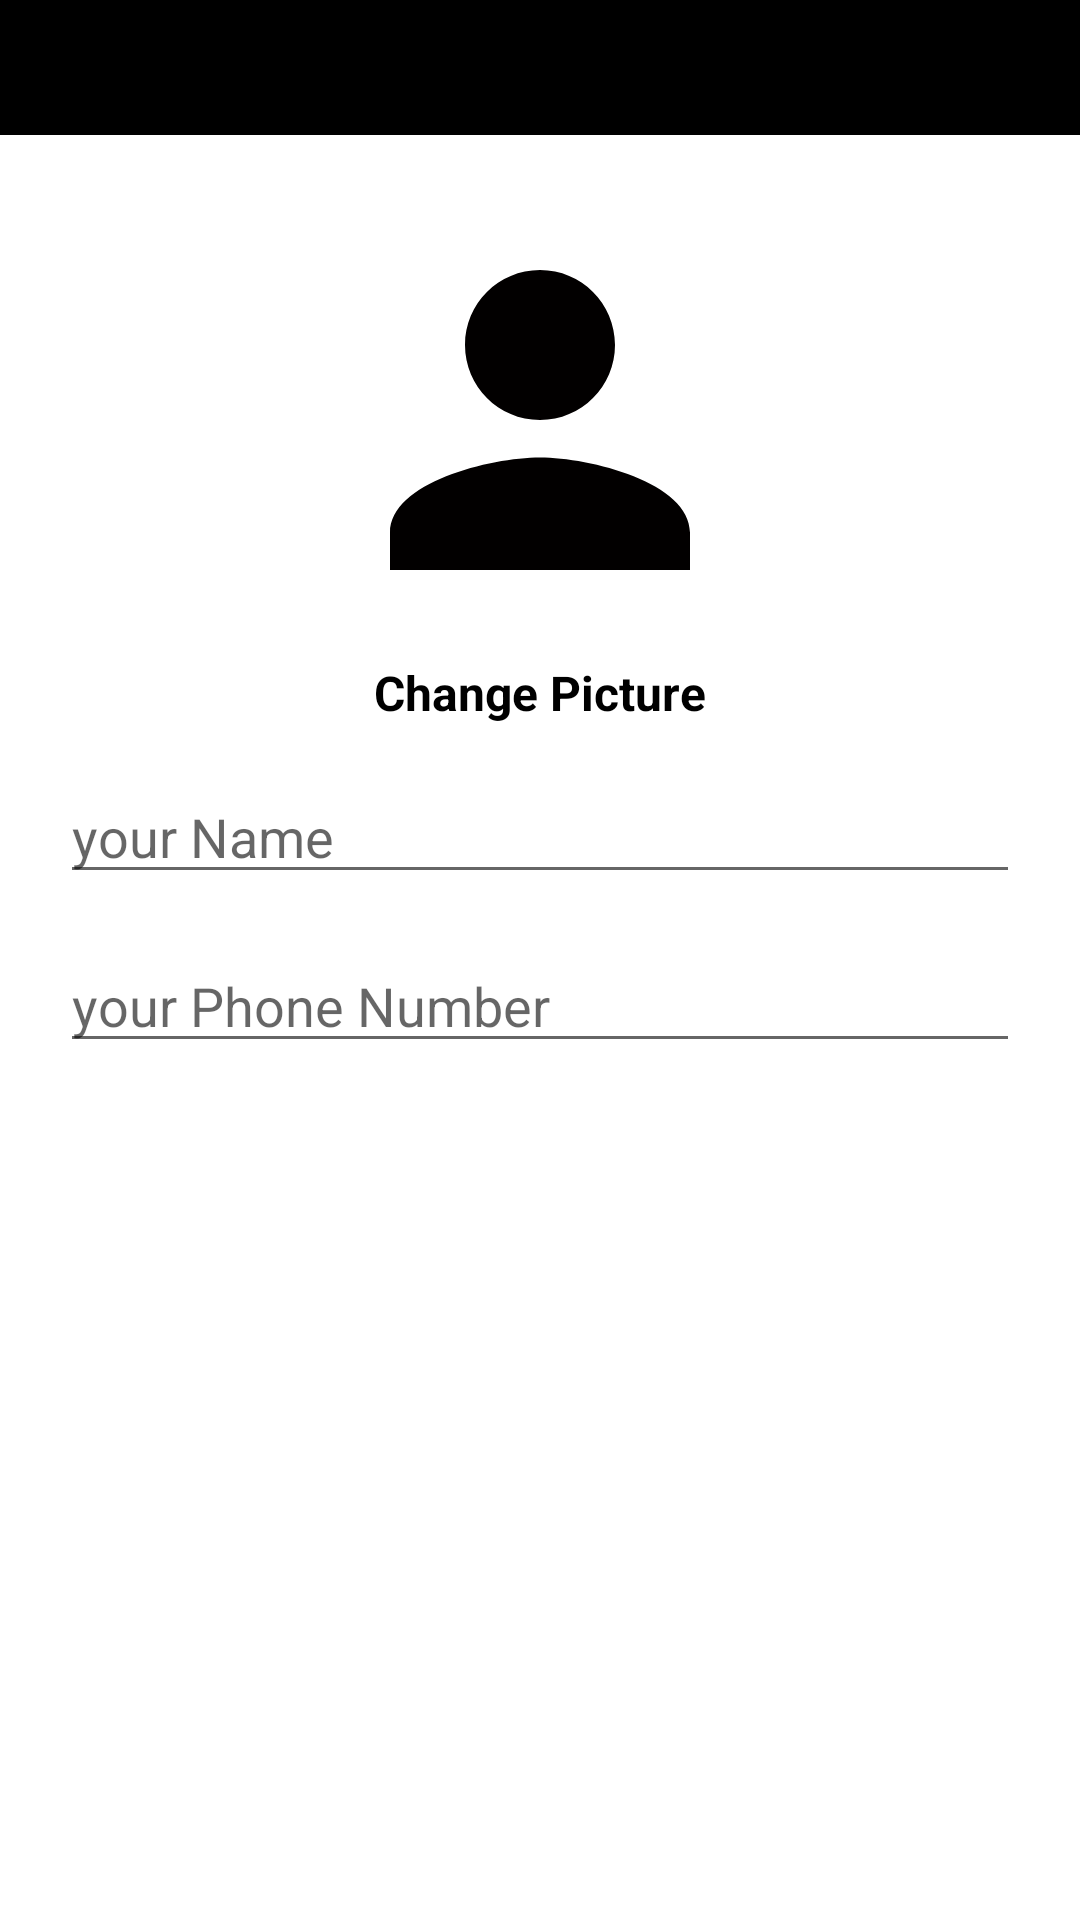

The Android layout XML behind this screen, and the referenced resources:
<!-- AndroidManifest.xml: application theme Theme.Riderclone -->
<!-- res/layout/activity_settting.xml -->
<?xml version="1.0" encoding="utf-8"?>
<RelativeLayout
    xmlns:android="http://schemas.android.com/apk/res/android"
    xmlns:app="http://schemas.android.com/apk/res-auto"
    xmlns:tools="http://schemas.android.com/tools"
    android:layout_width="match_parent"
    android:layout_height="match_parent"
    tools:context=".settting">



    <com.google.android.material.appbar.AppBarLayout
        android:id="@+id/app_bar_settings"
        android:layout_width="match_parent"
        android:layout_height="wrap_content">


        <androidx.appcompat.widget.Toolbar
            android:id="@+id/toolbar_settings"
            android:layout_width="match_parent"
            android:layout_height="45dp"
            android:background="@color/black">

            <RelativeLayout
                android:layout_width="match_parent"
                android:layout_height="wrap_content">

                <ImageView
                    android:id="@+id/close_button"
                    android:layout_width="30dp"
                    android:layout_height="40dp"
                    android:src="@drawable/ic_baseline_close_24"
                    app:tint="@color/white"
                    />

                <ImageView
                    android:id="@+id/save_button"
                    android:layout_width="40dp"
                    android:layout_height="50dp"
                    android:src="@drawable/ic_baseline_save_24"
                    android:layout_alignParentEnd="true"
                    android:layout_marginRight="15dp"
                    app:tint="@color/white" />

            </RelativeLayout>

        </androidx.appcompat.widget.Toolbar>


    </com.google.android.material.appbar.AppBarLayout>




    <ImageView
        android:id="@+id/profile_image"
        android:layout_width="150dp"
        android:layout_height="150dp"
        android:src="@drawable/ic_baseline_person_24"
        app:civ_border_width="2dp"
        app:civ_border_color="#c880ff"
        android:layout_below="@+id/app_bar_settings"
        android:layout_marginTop="20dp"
        android:layout_centerHorizontal="true"
        />


    <TextView
        android:id="@+id/change_picture_btn"
        android:layout_width="wrap_content"
        android:layout_height="wrap_content"
        android:layout_below="@+id/profile_image"
        android:text="Change Picture"
        android:layout_centerHorizontal="true"
        android:textSize="16dp"
        android:textStyle="bold"
        android:layout_marginTop="5dp"
        android:textColor="@color/black"
        />


    <EditText
        android:id="@+id/name"
        android:layout_width="match_parent"
        android:layout_height="wrap_content"
        android:hint="your Name"
        android:layout_below="@+id/change_picture_btn"
        android:layout_marginStart="20dp"
        android:layout_marginEnd="20dp"
        android:layout_marginTop="15dp"
        />


    <EditText
        android:id="@+id/phone_number"
        android:layout_width="match_parent"
        android:layout_height="wrap_content"
        android:hint="your Phone Number"
        android:inputType="number"
        android:layout_below="@+id/name"
        android:layout_marginStart="20dp"
        android:layout_marginEnd="20dp"
        android:layout_marginTop="15dp"
        />


    <EditText
        android:id="@+id/driver_car_name"
        android:layout_width="match_parent"
        android:layout_height="wrap_content"
        android:hint="your Car Name"
        android:layout_below="@+id/phone_number"
        android:layout_marginStart="20dp"
        android:layout_marginEnd="20dp"
        android:layout_marginTop="15dp"
        android:visibility="gone"
        />



</RelativeLayout>
<!-- resources referenced by this layout -->
<resources>
  <color name="black">#FF000000</color>
  <color name="white">#FFFFFFFF</color>
  <!-- drawable ic_baseline_person_24 (drawable) -->
  <vector android:height="24dp" android:tint="#020000"
      android:viewportHeight="24" android:viewportWidth="24"
      android:width="24dp" xmlns:android="http://schemas.android.com/apk/res/android">
      <path android:fillColor="@android:color/white" android:pathData="M12,12c2.21,0 4,-1.79 4,-4s-1.79,-4 -4,-4 -4,1.79 -4,4 1.79,4 4,4zM12,14c-2.67,0 -8,1.34 -8,4v2h16v-2c0,-2.66 -5.33,-4 -8,-4z"/>
  </vector>
  <style name="Theme.Riderclone" parent="Theme.MaterialComponents.DayNight.DarkActionBar">
          
          <item name="colorPrimary">@color/purple_500</item>
          <item name="colorPrimaryVariant">@color/purple_700</item>
          <item name="colorOnPrimary">@color/white</item>
          
          <item name="colorSecondary">@color/teal_200</item>
          <item name="colorSecondaryVariant">@color/teal_700</item>
          <item name="colorOnSecondary">@color/black</item>
          
          <item name="android:statusBarColor" tools:targetApi="l">?attr/colorPrimaryVariant</item>
          
      </style>
  <color name="purple_500">#FF6200EE</color>
  <color name="purple_700">#FF3700B3</color>
  <color name="teal_200">#FF03DAC5</color>
  <color name="teal_700">#FF018786</color>
</resources>
